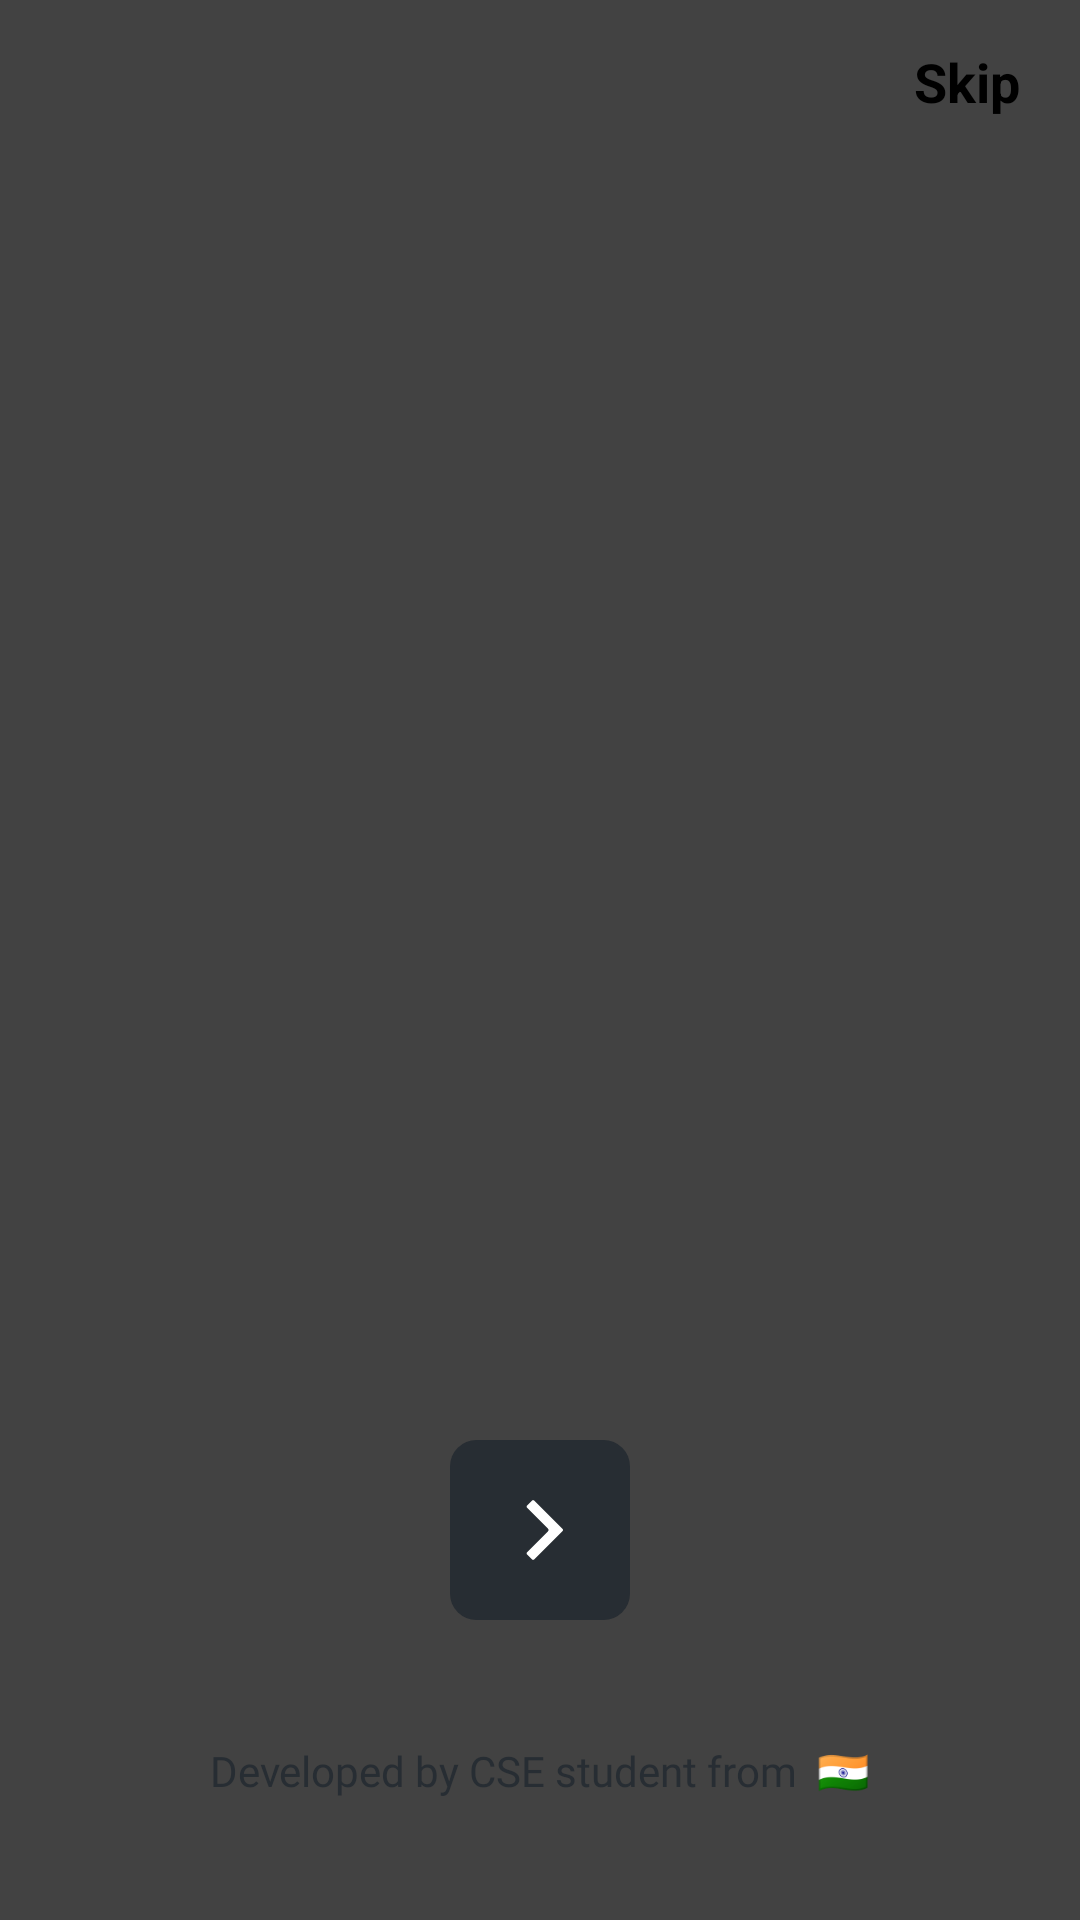

Reconstruct the res/layout file that produces this screen, plus the resources it refers to.
<!-- AndroidManifest.xml: application theme Theme.Linkify -->
<!-- res/layout/activity_onboarding.xml -->
<?xml version="1.0" encoding="utf-8"?>
<androidx.constraintlayout.widget.ConstraintLayout xmlns:android="http://schemas.android.com/apk/res/android"
    xmlns:app="http://schemas.android.com/apk/res-auto"
    xmlns:tools="http://schemas.android.com/tools"
    android:layout_width="match_parent"
    android:layout_height="match_parent"
    android:background="@color/white"
    tools:context=".introduction.Onboarding">

    <androidx.viewpager2.widget.ViewPager2
        android:id="@+id/onboardingViewPager"
        android:layout_width="match_parent"
        android:layout_height="match_parent"
        android:background="@color/cardview_dark_background"
        app:layout_constraintBottom_toBottomOf="parent"
        app:layout_constraintEnd_toEndOf="parent"
        app:layout_constraintStart_toStartOf="parent"
        app:layout_constraintTop_toTopOf="parent" />

    <LinearLayout
        android:id="@+id/indicatorsContainer"
        android:layout_width="wrap_content"
        android:layout_height="wrap_content"
        android:layout_marginStart="20dp"
        android:layout_marginEnd="20dp"
        android:layout_marginTop="20dp"
        android:orientation="horizontal"
        app:layout_constraintStart_toStartOf="parent"
        app:layout_constraintTop_toTopOf="parent"/>

    <TextView
        android:id="@+id/textSkip"
        android:layout_width="wrap_content"
        android:layout_height="wrap_content"
        android:layout_marginTop="15dp"
        android:layout_marginEnd="20dp"
        android:text="Skip"
        android:textStyle="bold"
        android:textColor="@color/black"
        android:textSize="18sp"
        app:layout_constraintEnd_toEndOf="parent"
        app:layout_constraintTop_toTopOf="parent"/>


    <ImageView
        android:id="@+id/imageNext"
        android:layout_width="60dp"
        android:layout_height="60dp"
        android:src="@drawable/next_button"
        android:contentDescription="@string/app_name"
        android:layout_marginBottom="100dp"
        android:backgroundTint="@color/cardview_dark_background"
        app:layout_constraintBottom_toBottomOf="parent"
        app:layout_constraintEnd_toEndOf="parent"
        app:layout_constraintStart_toStartOf="parent" />

    <TextView
        android:layout_width="wrap_content"
        android:layout_height="wrap_content"
        android:text="Developed by CSE student from  🇮🇳"
        android:textColor="@color/dark"
        android:fontFamily="@font/dm_sans_medium"
        app:layout_constraintBottom_toBottomOf="@+id/onboardingViewPager"
        app:layout_constraintEnd_toEndOf="parent"
        app:layout_constraintStart_toStartOf="parent"
        app:layout_constraintTop_toBottomOf="@+id/imageNext" />

</androidx.constraintlayout.widget.ConstraintLayout>
<!-- resources referenced by this layout -->
<resources>
  <color name="black">#FF000000</color>
  <color name="dark">#272D33</color>
  <color name="white">#FFFFFFFF</color>
  <!-- drawable next_button (drawable) -->
  <vector xmlns:android="http://schemas.android.com/apk/res/android"
      android:width="524dp"
      android:height="524dp"
      android:viewportWidth="524"
      android:viewportHeight="524">
    <path
        android:pathData="M77,0L447,0A77,77 0,0 1,524 77L524,447A77,77 0,0 1,447 524L77,524A77,77 0,0 1,0 447L0,77A77,77 0,0 1,77 0z"
        android:fillColor="#272D33"/>
    <path
        android:pathData="M245.46,176.53C243.51,174.58 240.35,174.58 238.4,176.53L224.54,190.38C222.58,192.33 222.58,195.5 224.53,197.45L285.46,258.47C287.41,260.42 287.41,263.58 285.46,265.53L224.53,326.55C222.58,328.5 222.58,331.67 224.54,333.62L238.4,347.47C240.35,349.42 243.51,349.42 245.46,347.47L327.46,265.54C329.42,263.58 329.42,260.42 327.46,258.46L245.46,176.53Z"
        android:fillColor="#ffffff"/>
  </vector>
  <string name="app_name">Linkify</string>
  <style name="Theme.Linkify" parent="Theme.AppCompat.DayNight.DarkActionBar">
          
          <item name="colorPrimary">@color/purple_500</item>
          <item name="colorPrimaryVariant">@color/purple_700</item>
          <item name="colorOnPrimary">@color/white</item>
          
          <item name="colorSecondary">@color/teal_200</item>
          <item name="colorSecondaryVariant">@color/teal_700</item>
          <item name="colorOnSecondary">@color/black</item>
          
          <item name="android:statusBarColor">@color/white</item>
          
      </style>
  <color name="purple_500">#FF6200EE</color>
  <color name="purple_700">#FF3700B3</color>
  <color name="teal_200">#FF03DAC5</color>
  <color name="teal_700">#FF018786</color>
</resources>
